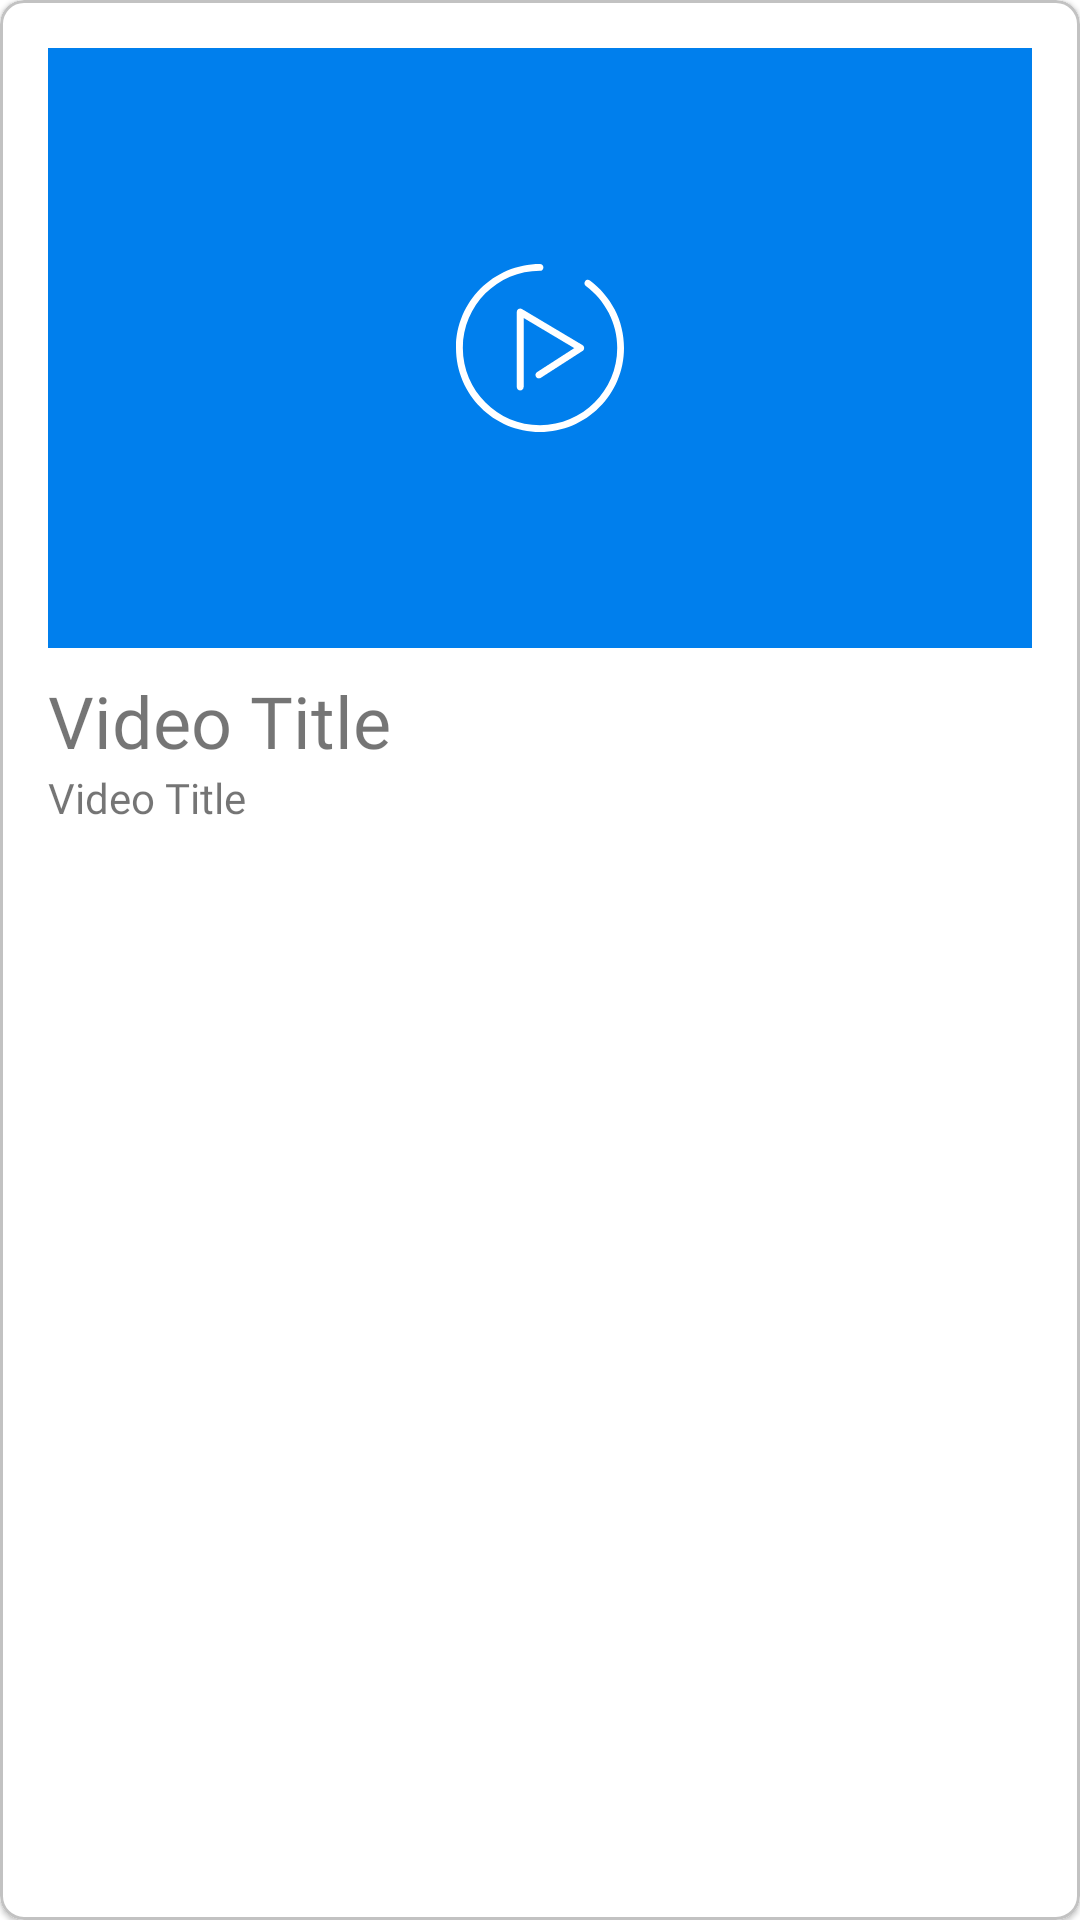

Produce the Android XML layout that renders to this screen, including the resource entries it uses.
<!-- AndroidManifest.xml: application theme AppTheme -->
<!-- res/layout/testimonial_item.xml -->
<?xml version="1.0" encoding="utf-8"?>
<com.google.android.material.card.MaterialCardView xmlns:android="http://schemas.android.com/apk/res/android"
    xmlns:app="http://schemas.android.com/apk/res-auto"
    xmlns:tools="http://schemas.android.com/tools"
    android:orientation="vertical"
    android:layout_width="match_parent"
    android:layout_height="wrap_content"
    app:cardCornerRadius="8dp"
    app:strokeColor="#c2c2c2"
    android:layout_marginTop="8dp"
    app:strokeWidth="1dp">

    <LinearLayout
        android:layout_width="match_parent"
        android:layout_height="wrap_content"
        android:layout_margin="16dp"
        android:orientation="vertical">

        <RelativeLayout
            android:layout_width="match_parent"
            android:layout_height="200dp">

            <ImageView
                android:id="@+id/videoThumb"
                android:background="@color/colorPrimary"
                android:layout_width="match_parent"
                android:scaleType="fitXY"
                android:layout_height="200dp"/>

            <ImageView
                android:layout_width="56dp"
                android:layout_height="56dp"
                android:layout_centerInParent="true"
                android:src="@drawable/play_button"/>



        </RelativeLayout>


        <TextView
            android:id="@+id/videoTitle"
            android:layout_width="wrap_content"
            android:layout_height="wrap_content"
            android:text="Video Title"
            android:paddingTop="8dp"
            android:maxLines="1"
            android:fontFamily="@font/roboto_medium"
            android:textSize="24dp"/>
        <TextView
            android:id="@+id/videoDesc"
            android:layout_width="wrap_content"
            android:layout_height="wrap_content"
            android:fontFamily="@font/roboto_medium"
            android:maxLines="2"
            android:text="Video Title"/>


    </LinearLayout>

</com.google.android.material.card.MaterialCardView>
<!-- resources referenced by this layout -->
<resources>
  <color name="colorPrimary">#007fed</color>
  <!-- drawable play_button (drawable) -->
  <vector android:height="24dp" android:viewportHeight="294.8"
      android:viewportWidth="294.8" android:width="24dp" xmlns:android="http://schemas.android.com/apk/res/android">
      <path android:fillColor="#FFFFFF" android:pathData="M278.5,79.9c-10.3,-20 -25.4,-37.7 -43.5,-51.1c-2.7,-2 -6.4,-1.4 -8.4,1.3s-1.4,6.4 1.3,8.4c16.7,12.3 30.5,28.6 40,47c9.9,19.3 15,40.1 15,62c0,74.7 -60.8,135.4 -135.4,135.4S12,222.1 12,147.4S72.8,12 147.4,12c3.3,0 6,-2.7 6,-6s-2.7,-6 -6,-6C66.1,0 0,66.1 0,147.4s66.1,147.4 147.4,147.4s147.4,-66.1 147.4,-147.4C294.8,124 289.2,100.6 278.5,79.9z"/>
      <path android:fillColor="#FFFFFF" android:pathData="M109.7,79c-1.9,1.1 -3,3.1 -3,5.2v131.7c0,3.3 2.7,6 6,6s6,-2.7 6,-6V94.7l88.8,52.9l-65.3,42.1c-2.8,1.8 -3.6,5.5 -1.8,8.3c1.8,2.8 5.5,3.6 8.3,1.8l73.5,-47.3c1.7,-1.1 2.8,-3.1 2.7,-5.1s-1.1,-4 -2.9,-5.1L115.7,79C113.9,77.9 111.6,77.9 109.7,79z"/>
  </vector>
  <style name="AppTheme" parent="Theme.MaterialComponents.Light.DarkActionBar">
          
          <item name="colorPrimary">@color/colorPrimary</item>
          <item name="colorPrimaryDark">@color/colorPrimaryDark</item>
          <item name="colorAccent">@color/colorAccent</item>
      </style>
  <color name="colorPrimaryDark">#0058a5</color>
  <color name="colorAccent">#3BC7C4</color>
</resources>
